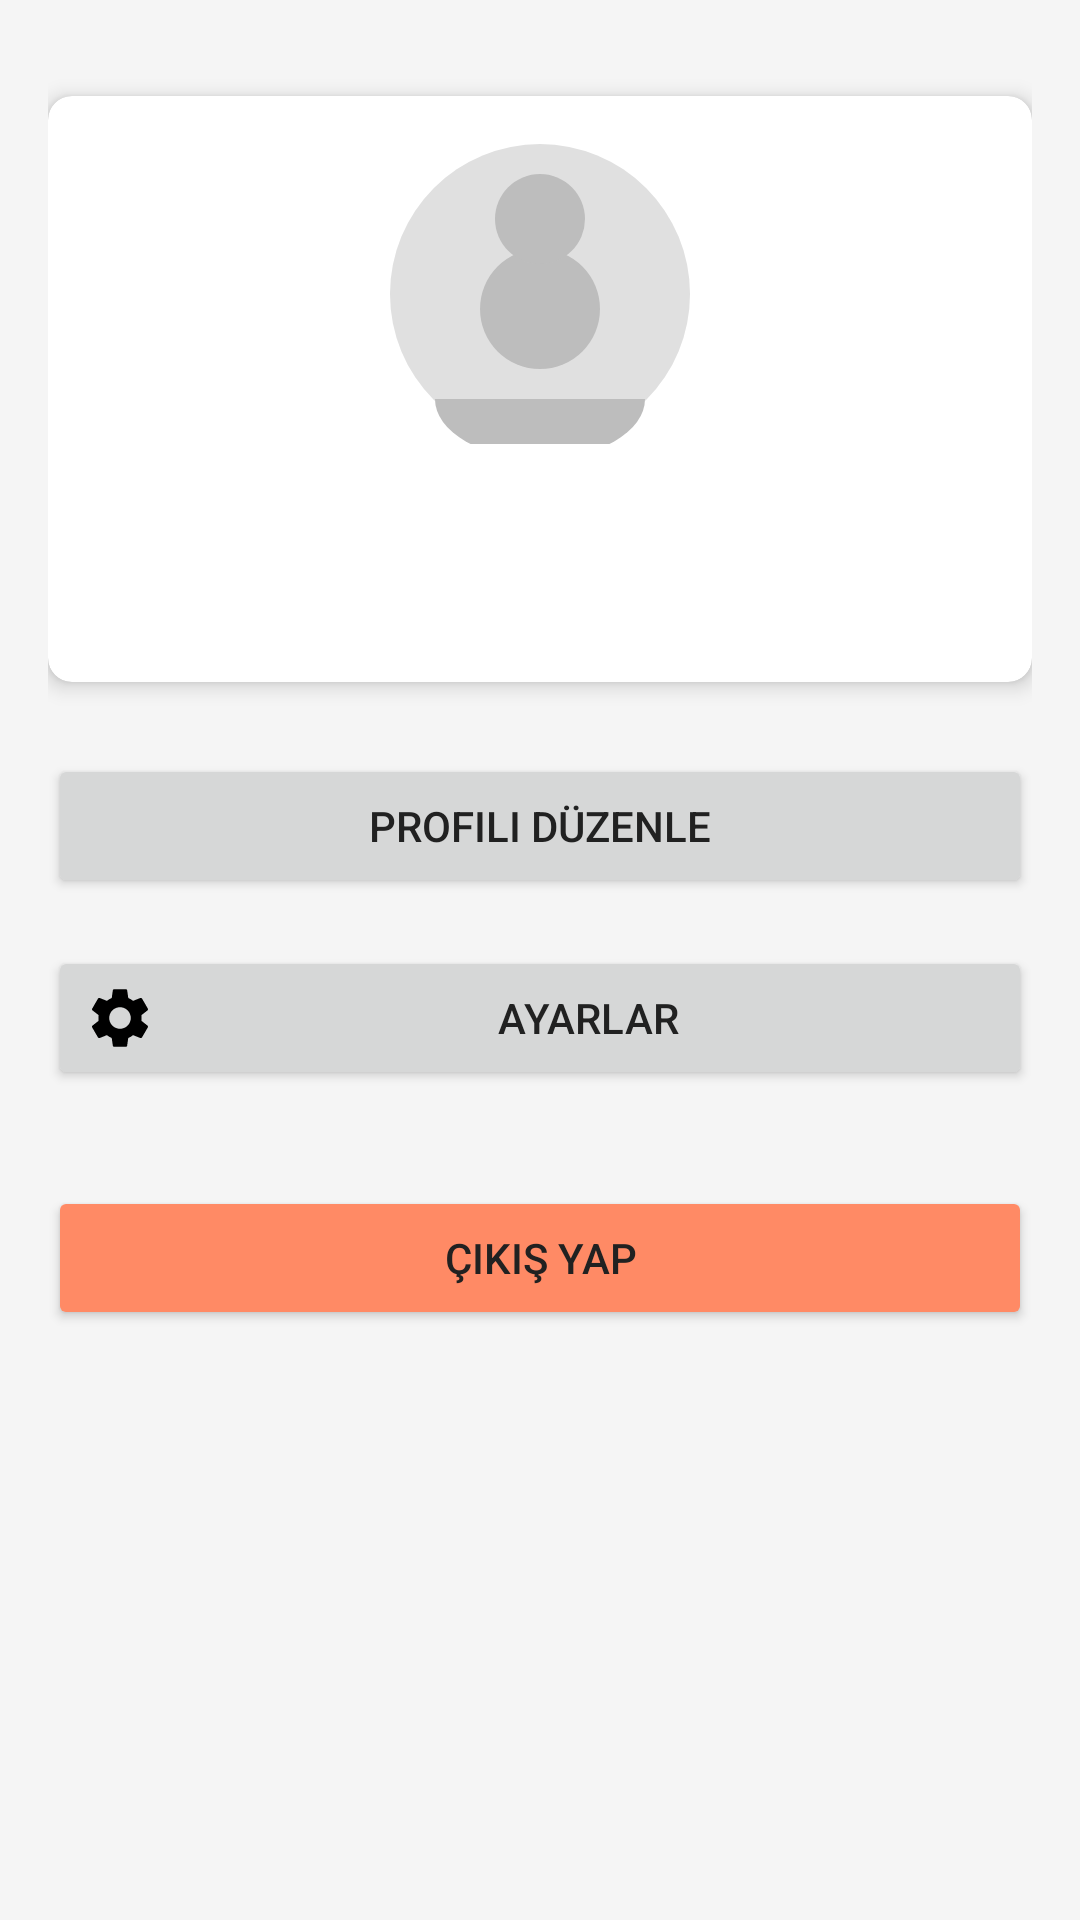

This screen was rendered from an Android layout file. Write that file and the resources it references.
<!-- AndroidManifest.xml: application theme AppTheme -->
<!-- res/layout/fragment_profile.xml -->
<?xml version="1.0" encoding="utf-8"?>
<androidx.constraintlayout.widget.ConstraintLayout xmlns:android="http://schemas.android.com/apk/res/android"
    xmlns:app="http://schemas.android.com/apk/res-auto"
    xmlns:tools="http://schemas.android.com/tools"
    android:layout_width="match_parent"
    android:layout_height="match_parent"
    android:padding="16dp"
    tools:context=".ui.profile.ProfileFragment">

    <androidx.cardview.widget.CardView
        android:id="@+id/profile_card_view"
        android:layout_width="match_parent"
        android:layout_height="wrap_content"
        android:layout_marginTop="16dp"
        app:cardCornerRadius="8dp"
        app:cardElevation="4dp"
        app:layout_constraintEnd_toEndOf="parent"
        app:layout_constraintStart_toStartOf="parent"
        app:layout_constraintTop_toTopOf="parent">

        <androidx.constraintlayout.widget.ConstraintLayout
            android:layout_width="match_parent"
            android:layout_height="wrap_content"
            android:padding="16dp">

            <ImageView
                android:id="@+id/profile_image_view"
                android:layout_width="100dp"
                android:layout_height="100dp"
                android:src="@drawable/profile_placeholder"
                app:layout_constraintEnd_toEndOf="parent"
                app:layout_constraintStart_toStartOf="parent"
                app:layout_constraintTop_toTopOf="parent" />

            <TextView
                android:id="@+id/name_text_view"
                android:layout_width="wrap_content"
                android:layout_height="wrap_content"
                android:layout_marginTop="16dp"
                android:textSize="18sp"
                android:textStyle="bold"
                app:layout_constraintEnd_toEndOf="parent"
                app:layout_constraintStart_toStartOf="parent"
                app:layout_constraintTop_toBottomOf="@+id/profile_image_view"
                tools:text="Test Kullanıcı" />

            <TextView
                android:id="@+id/email_text_view"
                android:layout_width="wrap_content"
                android:layout_height="wrap_content"
                android:layout_marginTop="4dp"
                app:layout_constraintEnd_toEndOf="parent"
                app:layout_constraintStart_toStartOf="parent"
                app:layout_constraintTop_toBottomOf="@+id/name_text_view"
                tools:text="test@example.com" />

        </androidx.constraintlayout.widget.ConstraintLayout>

    </androidx.cardview.widget.CardView>

    <Button
        android:id="@+id/edit_profile_button"
        android:layout_width="match_parent"
        android:layout_height="wrap_content"
        android:layout_marginTop="24dp"
        android:drawableLeft="@drawable/ic_edit"
        android:drawablePadding="8dp"
        android:text="@string/edit_profile"
        app:layout_constraintEnd_toEndOf="parent"
        app:layout_constraintStart_toStartOf="parent"
        app:layout_constraintTop_toBottomOf="@+id/profile_card_view" />

    <Button
        android:id="@+id/settings_button"
        android:layout_width="match_parent"
        android:layout_height="wrap_content"
        android:layout_marginTop="16dp"
        android:drawableLeft="@drawable/ic_settings"
        android:drawablePadding="8dp"
        android:text="@string/settings"
        app:layout_constraintEnd_toEndOf="parent"
        app:layout_constraintStart_toStartOf="parent"
        app:layout_constraintTop_toBottomOf="@+id/edit_profile_button" />

    <Button
        android:id="@+id/logout_button"
        android:layout_width="match_parent"
        android:layout_height="wrap_content"
        android:layout_marginTop="32dp"
        android:backgroundTint="@color/colorDanger"
        android:drawableLeft="@drawable/ic_logout"
        android:drawablePadding="8dp"
        android:text="@string/logout"
        app:layout_constraintEnd_toEndOf="parent"
        app:layout_constraintStart_toStartOf="parent"
        app:layout_constraintTop_toBottomOf="@+id/settings_button" />

</androidx.constraintlayout.widget.ConstraintLayout>
<!-- resources referenced by this layout -->
<resources>
  <color name="colorDanger">#FF8A65</color>
  <!-- drawable ic_settings (drawable) -->
  <vector xmlns:android="http://schemas.android.com/apk/res/android"
      android:width="24dp"
      android:height="24dp"
      android:viewportWidth="24"
      android:viewportHeight="24">
      <path
          android:fillColor="#FF000000"
          android:pathData="M19.14,12.94c0.04,-0.3 0.06,-0.61 0.06,-0.94 0,-0.32 -0.02,-0.64 -0.07,-0.94l2.03,-1.58c0.18,-0.14 0.23,-0.41 0.12,-0.61l-1.92,-3.32c-0.12,-0.22 -0.37,-0.29 -0.59,-0.22l-2.39,0.96c-0.5,-0.38 -1.03,-0.7 -1.62,-0.94L14.4,2.81c-0.04,-0.24 -0.24,-0.41 -0.48,-0.41h-3.84c-0.24,0 -0.43,0.17 -0.47,0.41L9.25,5.35C8.66,5.59 8.12,5.92 7.63,6.29L5.24,5.33c-0.22,-0.08 -0.47,0 -0.59,0.22L2.74,8.87c-0.12,0.21 -0.08,0.47 0.12,0.61l2.03,1.58C4.84,11.36 4.8,11.69 4.8,12s0.02,0.64 0.07,0.94l-2.03,1.58c-0.18,0.14 -0.23,0.41 -0.12,0.61l1.92,3.32c0.12,0.22 0.37,0.29 0.59,0.22l2.39,-0.96c0.5,0.38 1.03,0.7 1.62,0.94l0.36,2.54c0.05,0.24 0.24,0.41 0.48,0.41h3.84c0.24,0 0.44,-0.17 0.47,-0.41l0.36,-2.54c0.59,-0.24 1.13,-0.56 1.62,-0.94l2.39,0.96c0.22,0.08 0.47,0 0.59,-0.22l1.92,-3.32c0.12,-0.22 0.07,-0.47 -0.12,-0.61l-2.01,-1.58zM12,15.6c-1.98,0 -3.6,-1.62 -3.6,-3.6s1.62,-3.6 3.6,-3.6 3.6,1.62 3.6,3.6 -1.62,3.6 -3.6,3.6z"/>
  </vector>
  <!-- drawable profile_placeholder (drawable) -->
  <vector xmlns:android="http://schemas.android.com/apk/res/android"
      android:width="100dp"
      android:height="100dp"
      android:viewportWidth="100"
      android:viewportHeight="100">
      <path
          android:fillColor="#E0E0E0"
          android:pathData="M50,50m-50,0a50,50 0,1 1,100 0a50,50 0,1 1,-100 0"/>
      <path
          android:fillColor="#BDBDBD"
          android:pathData="M50,55m-20,0a20,20 0,1 1,40 0a20,20 0,1 1,-40 0"/>
      <path
          android:fillColor="#BDBDBD"
          android:pathData="M50,25m-15,0a15,15 0,1 1,30 0a15,15 0,1 1,-30 0"/>
      <path
          android:fillColor="#BDBDBD"
          android:pathData="M85,85a35,20 0,1 1,-70 0"/>
  </vector>
  <string name="edit_profile">Profili Düzenle</string>
  <string name="logout">Çıkış Yap</string>
  <string name="settings">Ayarlar</string>
  <style name="AppTheme" parent="Theme.MaterialComponents.Light.NoActionBar">
          
          <item name="colorPrimary">@color/colorPrimary</item>
          <item name="colorPrimaryDark">@color/colorPrimaryDark</item>
          <item name="colorAccent">@color/colorAccent</item>
          
          
          <item name="android:statusBarColor">@color/colorPrimaryDark</item>
          
          
          <item name="android:windowBackground">@color/colorBackground</item>
          
          
          <item name="android:textColor">@color/colorText</item>
      </style>
  <color name="colorPrimary">#4CAF50</color>
  <color name="colorPrimaryDark">#388E3C</color>
  <color name="colorAccent">#FF9800</color>
  <color name="colorBackground">#F5F5F5</color>
  <color name="colorText">#212121</color>
</resources>
